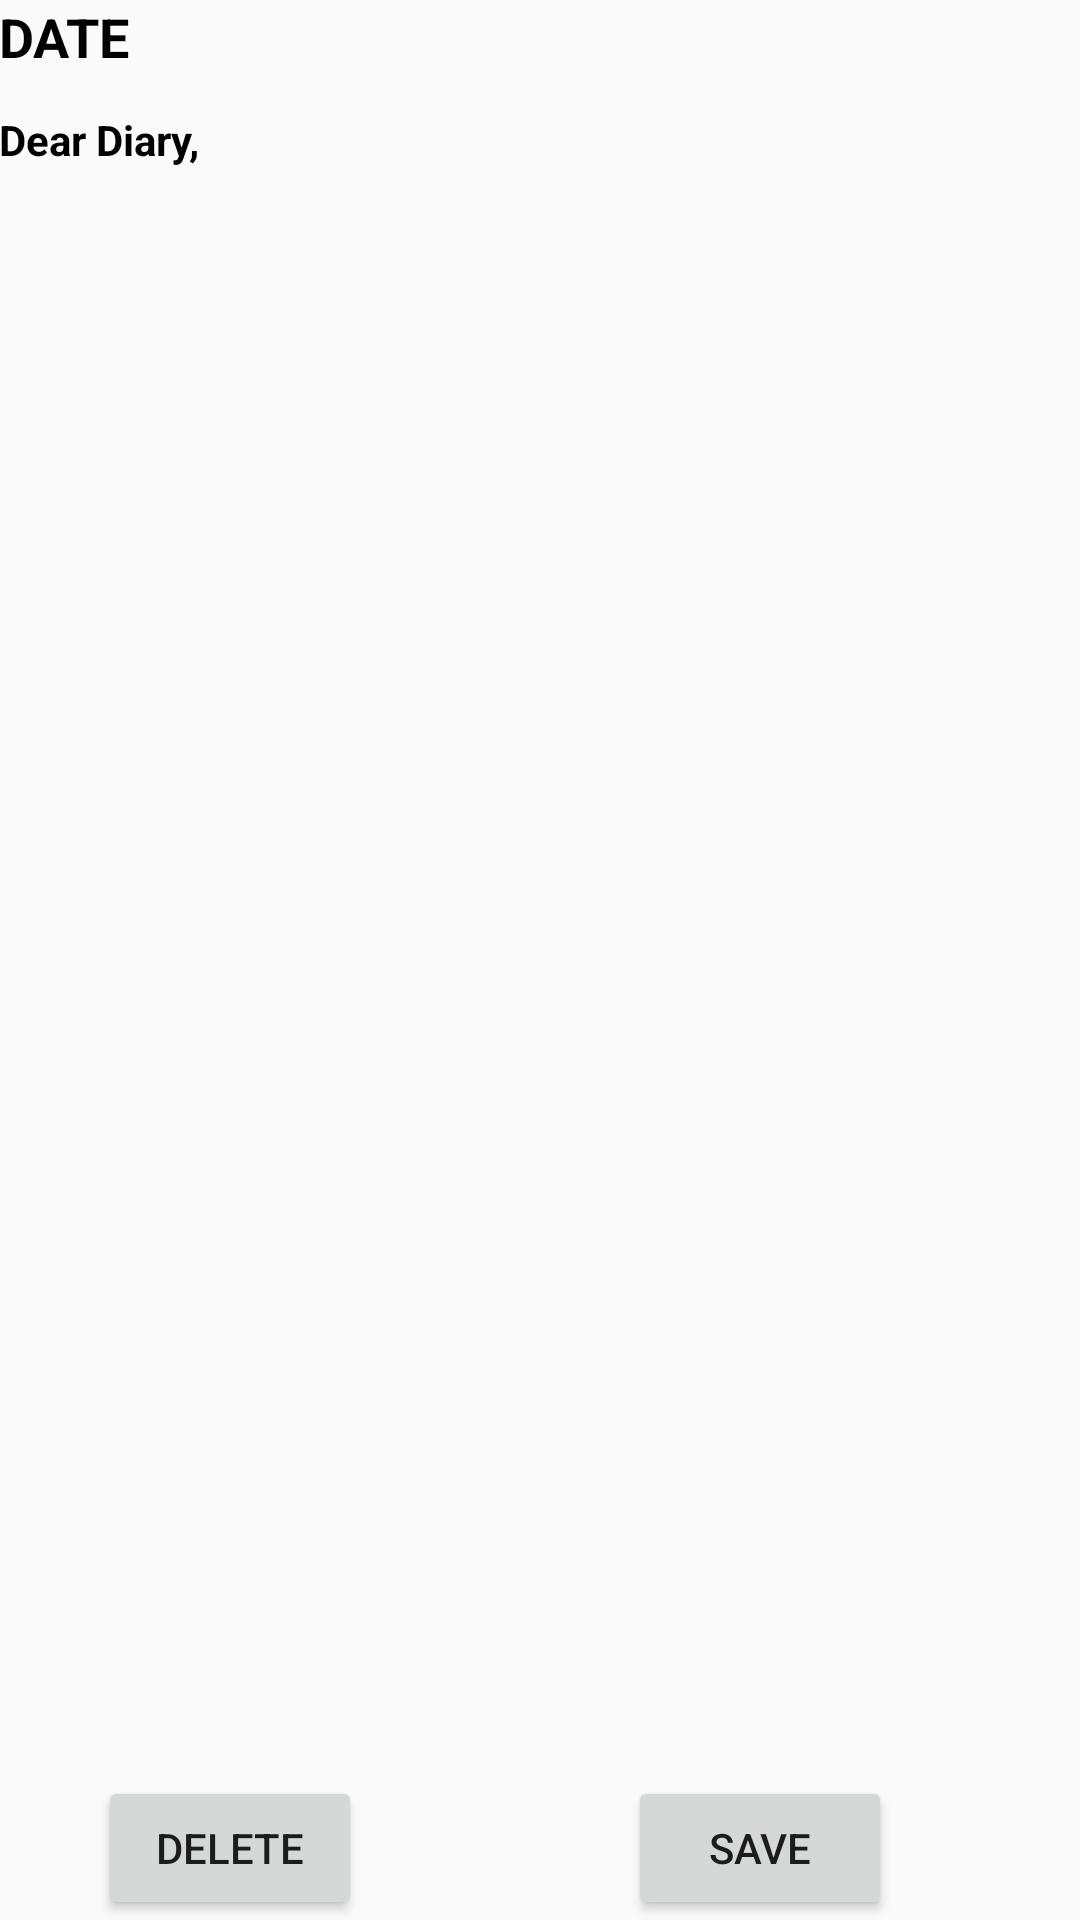

Here is an Android app screen rendered from its layout file. Give the layout XML and the strings, colors and styles it references.
<!-- AndroidManifest.xml: application theme AppTheme -->
<!-- res/layout/activity_my_diary_clicklist.xml -->
<?xml version="1.0" encoding="utf-8"?>
<RelativeLayout xmlns:android="http://schemas.android.com/apk/res/android"
    xmlns:tools="http://schemas.android.com/tools"
    android:id="@+id/activity_mydiarytext"
    android:layout_width="match_parent"
    android:layout_height="match_parent"
    android:paddingBottom="@dimen/activity_vertical_margin"
    android:paddingLeft="@dimen/activity_horizontal_margin"
    android:paddingRight="@dimen/activity_horizontal_margin"
    android:paddingTop="@dimen/activity_vertical_margin"
    tools:context="com.example.tanya123.project2k17.MyDiary_clicklist">

    <TextView
        android:id="@+id/date"
        android:layout_width="wrap_content"
        android:layout_height="wrap_content"
        android:layout_alignParentLeft="true"
        android:layout_alignParentStart="true"
        android:layout_alignParentTop="true"
        android:text="DATE"
        android:textColor="@android:color/background_dark"
        android:textSize="18sp"
        android:textStyle="normal|bold" />

    <TextView
        android:id="@+id/date1"
        android:layout_width="wrap_content"
        android:layout_height="wrap_content"
        android:layout_alignParentTop="true"
        android:layout_centerHorizontal="true"
        android:ems="10"
        android:inputType="date" />

    <TextView
        android:id="@+id/textView3"
        android:layout_width="wrap_content"
        android:layout_height="wrap_content"
        android:layout_alignParentLeft="true"
        android:layout_alignParentStart="true"
        android:layout_below="@+id/date1"
        android:layout_marginTop="18dp"
        android:text="Dear Diary,"
        android:textColor="@android:color/background_dark"
        android:textSize="14sp"
        android:textStyle="normal|bold" />
    <ViewSwitcher

        android:id="@+id/viewswitcher"
        android:layout_width="wrap_content"
        android:layout_height="wrap_content"
        android:layout_centerVertical="true"
        android:layout_alignParentLeft="true"
        android:layout_alignParentStart="true">

        <TextView
            android:id="@+id/diary"
            android:layout_width="367dp"
            android:layout_height="371dp"
            android:layout_alignParentEnd="true"
            android:layout_alignParentRight="true"
            android:layout_centerVertical="true"
            android:clickable="true"
            android:ems="10"
            android:inputType="textMultiLine"
            android:onClick="TextViewClicked" />
        <EditText
            android:id="@+id/hidden_edit_view"
            android:layout_width="367dp"
            android:layout_height="371dp"
            android:layout_alignParentEnd="true"
            android:layout_alignParentRight="true"
            android:layout_centerVertical="true" />
    </ViewSwitcher>


    <Button
        android:id="@+id/delete1"
        android:layout_width="wrap_content"
        android:layout_height="wrap_content"
        android:layout_alignParentBottom="true"
        android:layout_marginLeft="33dp"
        android:layout_marginStart="33dp"
        android:text="delete" />

    <Button
        android:id="@+id/savemydiary"
        android:layout_width="wrap_content"
        android:layout_height="wrap_content"
        android:layout_alignParentEnd="true"
        android:layout_alignParentRight="true"
        android:layout_alignTop="@+id/delete1"
        android:layout_marginEnd="63dp"
        android:layout_marginRight="63dp"
        android:text="SAVE" />


</RelativeLayout>
<!-- resources referenced by this layout -->
<resources>
  <style name="AppTheme" parent="Theme.AppCompat.Light.DarkActionBar">
          
          <item name="colorPrimary">@color/colorPrimary</item>
          <item name="colorPrimaryDark">@color/colorPrimaryDark</item>
          <item name="colorAccent">@color/colorAccent</item>
      </style>
  <color name="colorPrimary">#3f51b5</color>
  <color name="colorPrimaryDark">#303F9F</color>
  <color name="colorAccent">#FF4081</color>
</resources>
